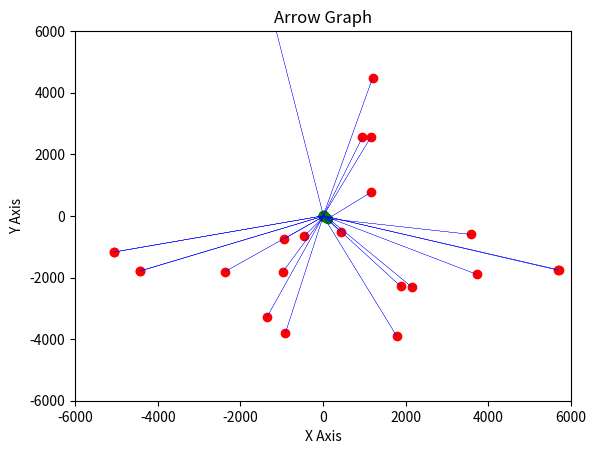

The script that saved this image:
import numpy as np
from numpy import random
import matplotlib.pyplot as plt
import matplotlib.lines as lines

# Plot text
plotTitle = "Arrow Graph" # Overview Title
plotTitleCU = "Close up of final" # Title for the close up graph
xLabel    = "X Axis"
yLabel    = "Y Axis"
xLimits = (-6000,6000)
yLimits = (-6000,6000)
# Generate Random data sets for x1,y1 and x2,y2
numSamp = 23

mu_x1, sigma_x1 = -4, 4 # mean and standard deviation
mu_y1, sigma_y1 = 3, 6
mu_x2, sigma_x2 = 0, 1 # mean and standard deviation
mu_y2, sigma_y2 = 0, 1

x1 = [-968.5533352, 5701.833361, 5692.520396, -933.53864556, 1880.269828, 1163.899777, 431.1371727, 3585.78726, -466.0412291, 2148.204663, -2380.245797, 3716.161325, -1360.881347, 1788.870743, -5063.097285, 1202.630305, -5061.175557, 951.4418083, 1153.188174, -910.2192759, -4429.964175, -4428.45755, -1186.674527]
y1 = [-1809.196663, -1749.85123, -1764.486807, -741.91098237, -2287.26652, 769.7979622, -523.4216769, -602.8574785, -665.5951562, -2308.569421, -1815.077626, -1895.880186, -3295.088133, -3914.096933, -1171.225864, 4490.79701, -1177.700875, 2549.92543, 2551.717946, -3801.74264, -1786.844565, -1793.265585, 6295.042542]
x2 = [11.47203181, 26.73382711, 28.50346177, 19.09489844, 6.84324919, 111.1102926, 69.30373325, 91.29210023, 25.39859309, 23.44645231, 16.07662052, 24.97990217, 8.63208513, 3.0126432, 6.66956689, 3.02003773, 5.83890963, 5.71368472, 8.10007059, 3.04806583, 6.41856276, 6.28168004, 11.92973482]
y2 = [-19.05544347, 0.21360917, 1.196682219, -10.45342748, 17.35887856, -94.38419136, -64.06145433, -82.67373532, -17.54393954, 33.92489155, -14.81325948, -1.554247489, 2.50136924, -1.99620199, 5.02607826, 2.35514922, 5.25979461, 5.30840906, 4.906913741, -14.4680754, -8.55658783, -9.09469319, -2.79406982]
# x1 = np.random.normal(mu_x1, sigma_x1, numSamp)
# y1 = np.random.normal(mu_y1, sigma_y1, numSamp)
# x2 = np.random.normal(mu_x2, sigma_x2, numSamp)
# y2 = np.random.normal(mu_y2, sigma_y2, numSamp)

# plotting info
fig = plt.figure()

plt.title(plotTitle)
plt.xlabel(xLabel)
plt.ylabel(yLabel)

# Scatter Plot
plt.scatter(x1, y1, color ="red")
plt.scatter(x2, y2, color ="green")


# Draw arrows
for i in range(len(x1)):
    plt.arrow(x1[i], y1[i], (x2[i]-x1[i]), (y2[i]-y1[i]),color = "blue",
    head_width=0.7, lw=0.2, shape="full", length_includes_head=True )
plt.xlim(xLimits)
plt.ylim(yLimits)
plt.show()

